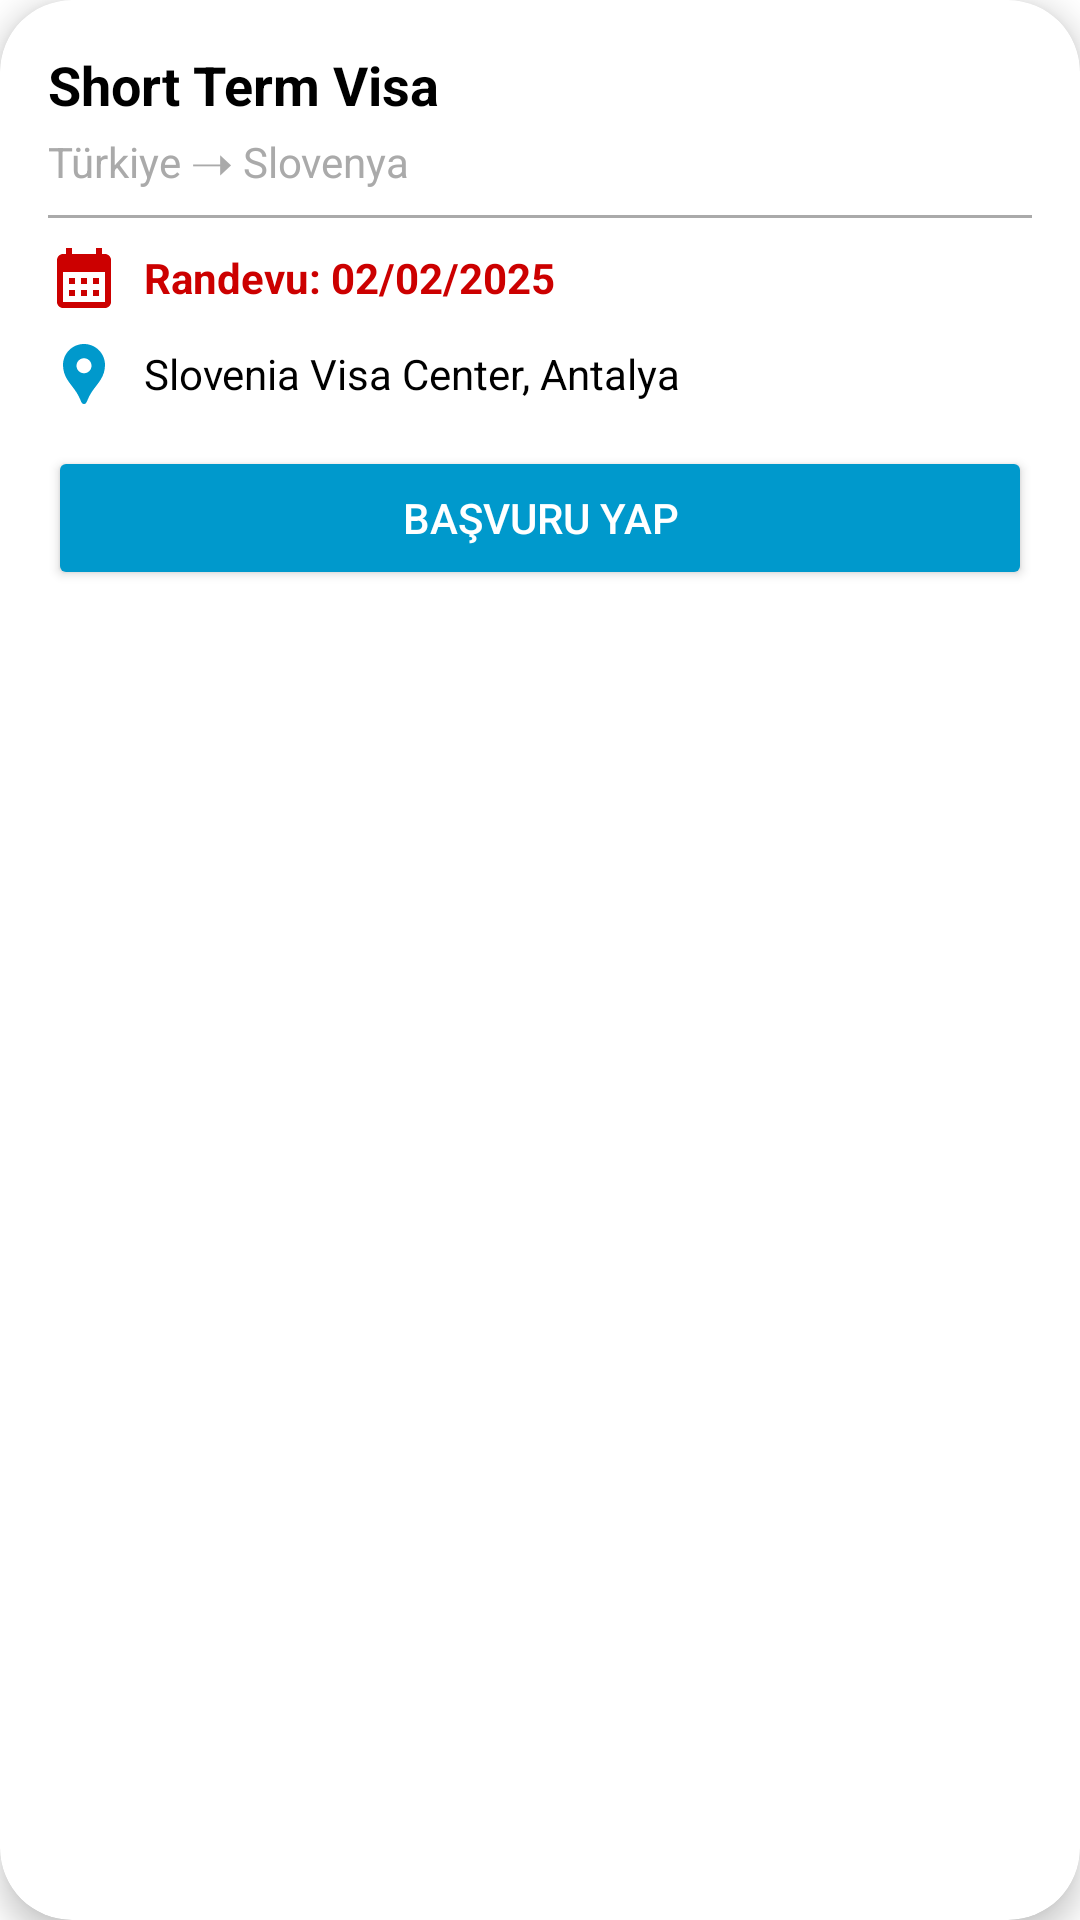

This screen was rendered from an Android layout file. Write that file and the resources it references.
<!-- AndroidManifest.xml: application theme Theme.Appointment -->
<!-- res/layout/visa_card_view.xml -->
<?xml version="1.0" encoding="utf-8"?>
<androidx.cardview.widget.CardView
    xmlns:android="http://schemas.android.com/apk/res/android"
    xmlns:app="http://schemas.android.com/apk/res-auto"
    android:layout_width="match_parent"
    android:layout_height="wrap_content"
    android:layout_margin="16dp"
    app:cardCornerRadius="24dp"
    app:cardElevation="6dp"
    android:backgroundTint="#FFFFFF"
    android:background="?android:attr/selectableItemBackground">

    <LinearLayout
        android:layout_width="match_parent"
        android:layout_height="wrap_content"
        android:orientation="vertical"
        android:padding="16dp">

        
        <TextView
            android:id="@+id/tvVisaCategory"
            android:layout_width="wrap_content"
            android:layout_height="wrap_content"
            android:text="Short Term Visa"
            android:textSize="18sp"
            android:textStyle="bold"
            android:textColor="@android:color/black"/>

        <TextView
            android:id="@+id/tvCountries"
            android:layout_width="wrap_content"
            android:layout_height="wrap_content"
            android:text="Türkiye ➝ Slovenya"
            android:textSize="14sp"
            android:textColor="@android:color/darker_gray"
            android:layout_marginTop="4dp"/>

        
        <View
            android:layout_width="match_parent"
            android:layout_height="1dp"
            android:background="@android:color/darker_gray"
            android:layout_marginVertical="8dp"/>

        
        <LinearLayout
            android:layout_width="match_parent"
            android:layout_height="wrap_content"
            android:orientation="horizontal"
            android:gravity="center_vertical">

            <ImageView
                android:layout_width="24dp"
                android:layout_height="24dp"
                android:src="@drawable/ic_calendar"
                app:tint="@android:color/holo_red_dark" />

            <TextView
                android:id="@+id/tvAppointmentDate"
                android:layout_width="wrap_content"
                android:layout_height="wrap_content"
                android:text="Randevu: 02/02/2025"
                android:textSize="14sp"
                android:textStyle="bold"
                android:textColor="@android:color/holo_red_dark"
                android:layout_marginStart="8dp"/>
        </LinearLayout>

        <LinearLayout
            android:layout_width="match_parent"
            android:layout_height="wrap_content"
            android:orientation="horizontal"
            android:gravity="center_vertical"
            android:layout_marginTop="8dp">

            <ImageView
                android:layout_width="24dp"
                android:layout_height="24dp"
                android:src="@drawable/baseline_location_pin_24"
                app:tint="@android:color/holo_blue_dark" />

            <TextView
                android:id="@+id/tvCenterName"
                android:layout_width="wrap_content"
                android:layout_height="wrap_content"
                android:text="Slovenia Visa Center, Antalya"
                android:textSize="14sp"
                android:textColor="@android:color/black"
                android:layout_marginStart="8dp"/>
        </LinearLayout>

        
        <Button
            android:id="@+id/btnBookNow"
            android:layout_width="match_parent"
            android:layout_height="wrap_content"
            android:text="Başvuru Yap"
            android:backgroundTint="@android:color/holo_blue_dark"
            android:textColor="@android:color/white"
            android:layout_marginTop="12dp"
            android:paddingVertical="8dp"/>
    </LinearLayout>
</androidx.cardview.widget.CardView>
<!-- resources referenced by this layout -->
<resources>
  <!-- drawable baseline_location_pin_24 (drawable) -->
  <vector xmlns:android="http://schemas.android.com/apk/res/android" android:height="24dp" android:tint="#0098CA" android:viewportHeight="24" android:viewportWidth="24" android:width="24dp">
        
      <path android:fillColor="@android:color/white" android:pathData="M12,2L12,2C8.13,2 5,5.13 5,9c0,1.74 0.5,3.37 1.41,4.84c0.95,1.54 2.2,2.86 3.16,4.4c0.47,0.75 0.81,1.45 1.17,2.26C11,21.05 11.21,22 12,22h0c0.79,0 1,-0.95 1.25,-1.5c0.37,-0.81 0.7,-1.51 1.17,-2.26c0.96,-1.53 2.21,-2.85 3.16,-4.4C18.5,12.37 19,10.74 19,9C19,5.13 15.87,2 12,2zM12,11.75c-1.38,0 -2.5,-1.12 -2.5,-2.5s1.12,-2.5 2.5,-2.5s2.5,1.12 2.5,2.5S13.38,11.75 12,11.75z"/>
      
  </vector>
  <!-- drawable ic_calendar (drawable) -->
  <vector xmlns:android="http://schemas.android.com/apk/res/android" android:height="24dp" android:tint="#0098CA" android:viewportHeight="24" android:viewportWidth="24" android:width="24dp">
        
      <path android:fillColor="@android:color/white" android:pathData="M19,4h-1V2h-2v2H8V2H6v2H5C3.89,4 3.01,4.9 3.01,6L3,20c0,1.1 0.89,2 2,2h14c1.1,0 2,-0.9 2,-2V6C21,4.9 20.1,4 19,4zM19,20H5V10h14V20zM9,14H7v-2h2V14zM13,14h-2v-2h2V14zM17,14h-2v-2h2V14zM9,18H7v-2h2V18zM13,18h-2v-2h2V18zM17,18h-2v-2h2V18z"/>
      
  </vector>
  <style name="Theme.Appointment" parent="Base.Theme.Appointment" />
  <style name="Base.Theme.Appointment" parent="Theme.MaterialComponents.DayNight.NoActionBar">
          
          
      </style>
</resources>
